Dataset: bm-vs-av-v2-augmented (GitHub, pedroescalfonimoraes/final-project-plagues-recognition-master). Classes: acaro vermelho, bicho mineiro.

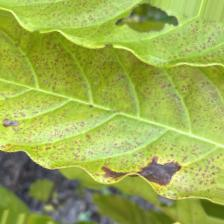
Label: acaro vermelho

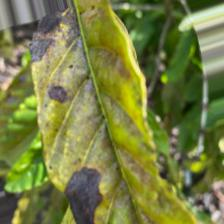
Label: bicho mineiro

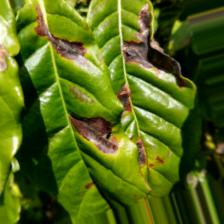
Label: bicho mineiro

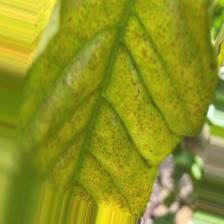
Label: acaro vermelho

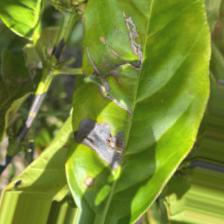
Label: bicho mineiro

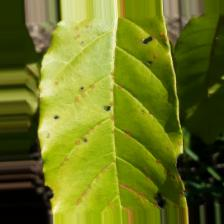
Label: acaro vermelho
